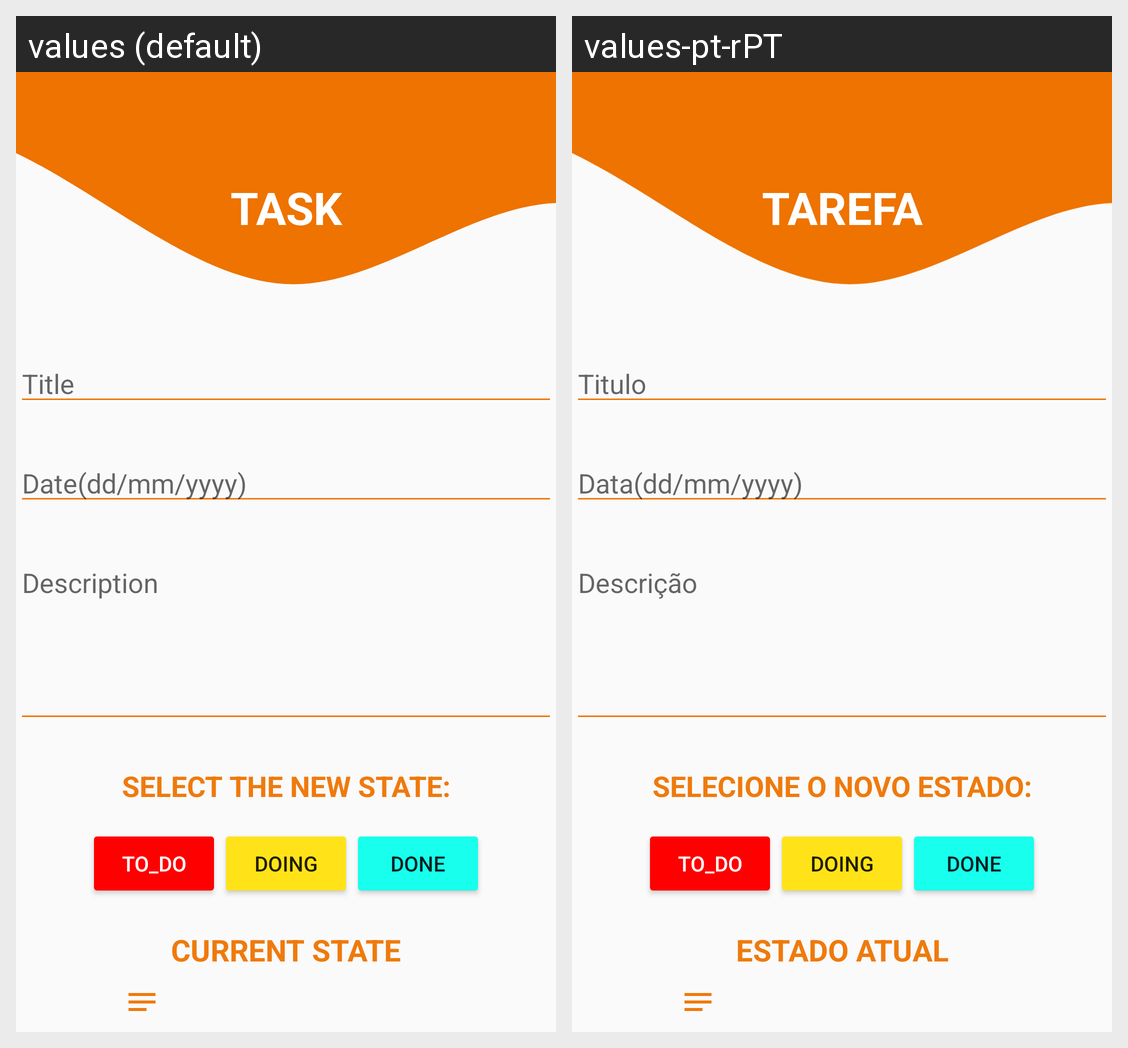

The same Android screen rendered under two of its app's locales, left to right. List the strings drawn on it with the default value and each locale's translation.
Android screen res/layout/activity_info_task.xml rendered under 2 locales, left to right: values (default), values-pt-rPT. Device: Nexus 5 (rendered at 1080×1920; each locale shown at half size, 540×960, under a caption strip naming it); theme Theme.StudyPlanTasker.
Strings drawn on this screen, with the default value and each locale's value (text and hints the layout hard-codes, and strings that could not be matched under every locale, appear in the picture but are not listed):

HeaderInfo
  values: TASK
  values-pt-rPT: TAREFA

titleAdd
  values: Title
  values-pt-rPT: Titulo

dateAdd
  values: Date(dd/mm/yyyy)
  values-pt-rPT: Data(dd/mm/yyyy)

descriptionAdd
  values: Description
  values-pt-rPT: Descrição

ChooseState
  values: Select the new State:
  values-pt-rPT: Selecione o novo estado:

todo
  values: TO_DO
  values-pt-rPT: TO_DO

doing
  values: DOING
  values-pt-rPT: DOING

done
  values: DONE
  values-pt-rPT: DONE

stateAdd
  values: Current State
  values-pt-rPT: Estado Atual
